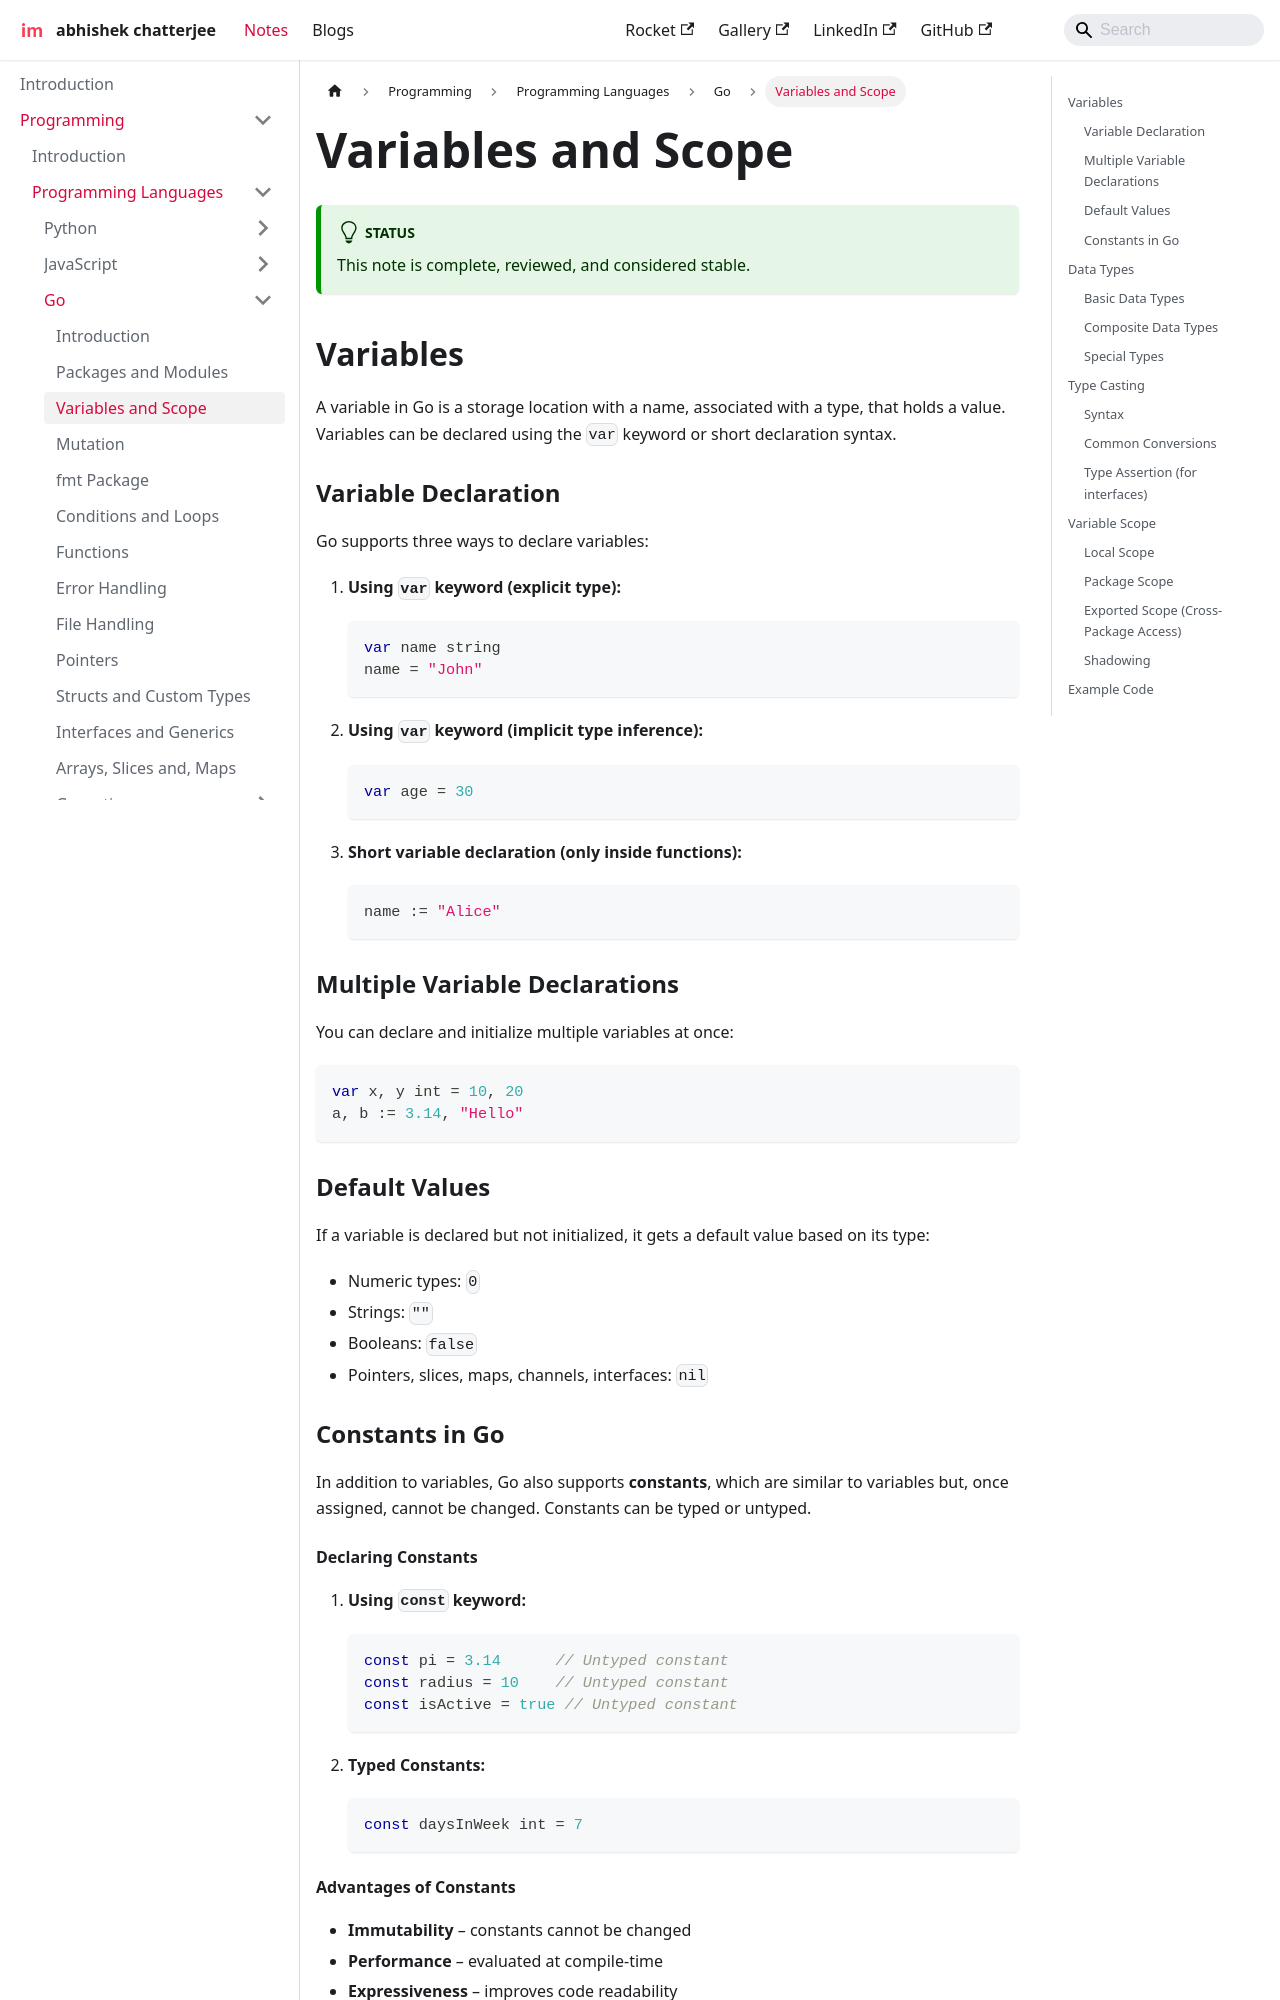

repository: imdeepmind/imdeepmind.github.io · page: docs/programming/programming-languages/go/variable/index.html · generator: docusaurus

---
sidebar_position: 3
---

# Variables and Scope

:::tip[Status]

This note is complete, reviewed, and considered stable.

:::

## Variables

A variable in Go is a storage location with a name, associated with a type, that holds a value. Variables can be declared using the `var` keyword or short declaration syntax.

### Variable Declaration

Go supports three ways to declare variables:

1. **Using `var` keyword (explicit type):**

   ```go
   var name string
   name = "John"
   ```

2. **Using `var` keyword (implicit type inference):**

   ```go
   var age = 30
   ```

3. **Short variable declaration (only inside functions):**

   ```go
   name := "Alice"
   ```

### Multiple Variable Declarations

You can declare and initialize multiple variables at once:

```go
var x, y int = 10, 20
a, b := 3.14, "Hello"
```

### Default Values

If a variable is declared but not initialized, it gets a default value based on its type:

- Numeric types: `0`
- Strings: `""`
- Booleans: `false`
- Pointers, slices, maps, channels, interfaces: `nil`

### Constants in Go

In addition to variables, Go also supports **constants**, which are similar to variables but, once assigned, cannot be changed. Constants can be typed or untyped.
